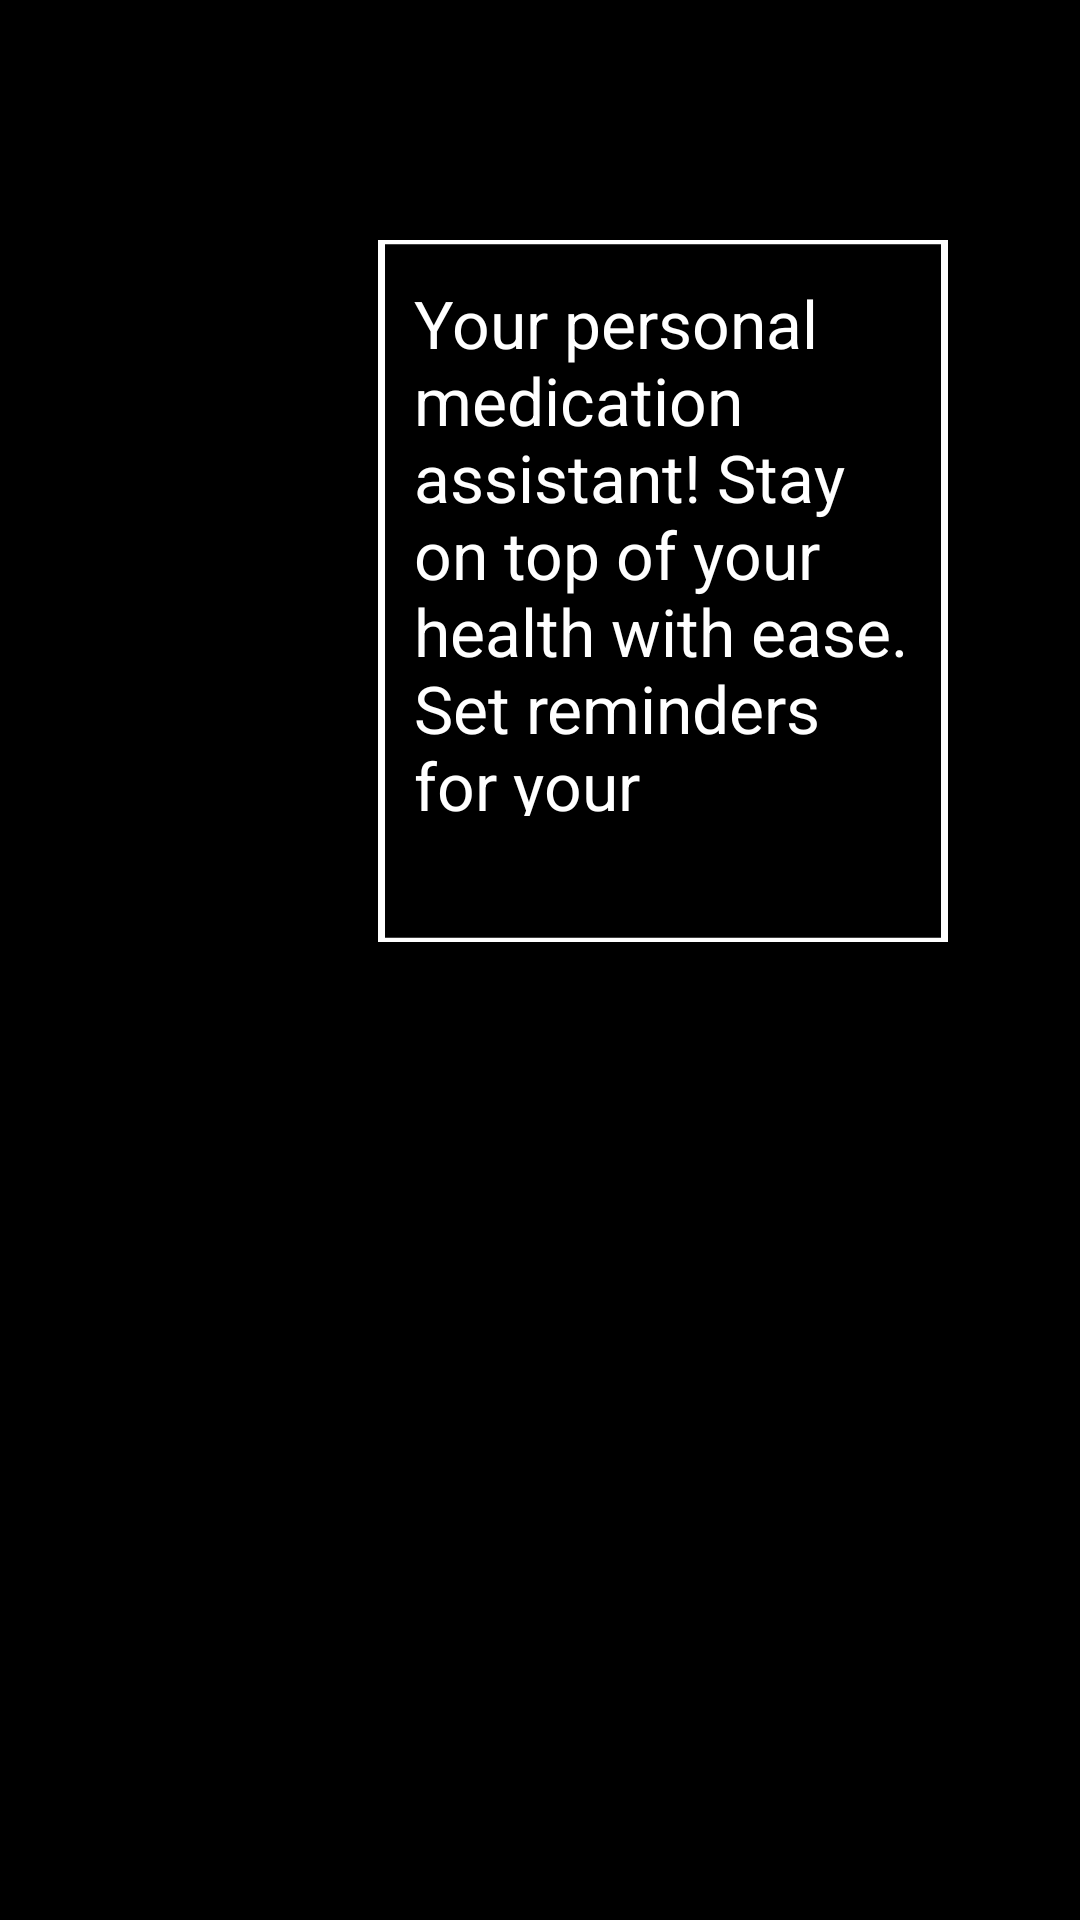

This screen was rendered from an Android layout file. Write that file and the resources it references.
<!-- AndroidManifest.xml: application theme Theme.LabExamProject -->
<!-- res/layout/activity_ob_screen2.xml -->
<?xml version="1.0" encoding="utf-8"?>
<androidx.constraintlayout.widget.ConstraintLayout xmlns:android="http://schemas.android.com/apk/res/android"
    xmlns:app="http://schemas.android.com/apk/res-auto"
    xmlns:tools="http://schemas.android.com/tools"
    android:layout_width="match_parent"
    android:layout_height="match_parent">

    <RelativeLayout
        android:id="@+id/ob_screen_2"
        android:layout_width="match_parent"
        android:layout_height="match_parent"
        android:background="#000000"
        android:clipToOutline="true"
        tools:layout_editor_absoluteX="25dp"
        tools:layout_editor_absoluteY="135dp">

        <View
            android:id="@+id/some_id"
            android:layout_width="122dp"
            android:layout_height="213dp"
            android:layout_alignParentStart="true"
            android:layout_alignParentLeft="true"
            android:layout_alignParentTop="true"
            android:layout_alignParentEnd="true"
            android:layout_alignParentBottom="true"
            android:layout_marginStart="18dp"
            android:layout_marginLeft="18dp"
            android:layout_marginTop="572dp"
            android:layout_marginEnd="271dp"
            android:layout_marginBottom="106dp"
            android:background="@drawable/doc" />

        <View
            android:id="@+id/vector_1"
            android:layout_width="241dp"
            android:layout_height="485dp"
            android:layout_alignParentStart="true"
            android:layout_alignParentLeft="true"
            android:layout_alignParentTop="true"
            android:layout_alignParentEnd="true"
            android:layout_alignParentBottom="true"
            android:layout_marginStart="126dp"
            android:layout_marginLeft="126dp"
            android:layout_marginTop="80dp"
            android:layout_marginEnd="44dp"
            android:layout_marginBottom="326dp"
            android:background="@drawable/vector_1" />

        <TextView
            android:id="@+id/your_person"
            android:layout_width="218dp"
            android:layout_height="430dp"
            android:layout_alignParentStart="true"
            android:layout_alignParentLeft="true"
            android:layout_alignParentTop="true"
            android:layout_alignParentEnd="true"
            android:layout_alignParentBottom="true"
            android:layout_marginStart="138dp"
            android:layout_marginLeft="138dp"
            android:layout_marginTop="93dp"
            android:layout_marginEnd="55dp"
            android:layout_marginBottom="368dp"
            android:gravity="top"
            android:text="@string/your_person"
            android:textAppearance="@style/your_person" />

        <View
            android:id="@+id/straight_ar"
            android:layout_width="67dp"
            android:layout_height="67dp"
            android:layout_alignParentStart="true"
            android:layout_alignParentTop="true"
            android:layout_alignParentEnd="true"
            android:layout_alignParentBottom="true"
            android:layout_marginStart="319dp"
            android:layout_marginTop="786dp"
            android:layout_marginEnd="25dp"
            android:layout_marginBottom="38dp"
            android:background="@drawable/straight_ar" />
    </RelativeLayout>

</androidx.constraintlayout.widget.ConstraintLayout>
<!-- resources referenced by this layout -->
<resources>
  <!-- drawable doc: png bitmap (drawable, 20969 bytes) -->
  <!-- drawable straight_ar: png bitmap (drawable, 1755 bytes) -->
  <!-- drawable vector_1 (drawable) -->
  <?xml version="1.0" encoding="utf-8"?>
  <vector
      xmlns:android="http://schemas.android.com/apk/res/android"
      xmlns:aapt="http://schemas.android.com/aapt"
      android:width="244dp"
      android:height="488dp"
      android:viewportWidth="244"
      android:viewportHeight="488"
      >
      <group>
          <clip-path
              android:pathData="M1.5 1.5H242.5V486.5H1.5V1.5Z"
              />
      </group>
      <path
          android:pathData="M1.5 1.5H242.5V486.5H1.5V1.5Z"
          android:strokeWidth="3"
          android:strokeColor="#FFFFFF"
          />
  </vector>
  <string name="your_person">
  Your personal medication assistant! Stay on top of your health with ease. Set reminders for your medications, track your dosage history, and never miss a dose again.\nLet Meditrack help you manage your medications and stay healthy!
  </string>
  <style name="your_person">
          <item name="android:textSize">22sp</item>
          <item name="android:textColor">#FFFFFF</item>
      </style>
  <style name="Theme.LabExamProject" parent="Base.Theme.LabExamProject" />
  <style name="Base.Theme.LabExamProject" parent="Theme.Material3.DayNight.NoActionBar">
          
          
      </style>
</resources>
